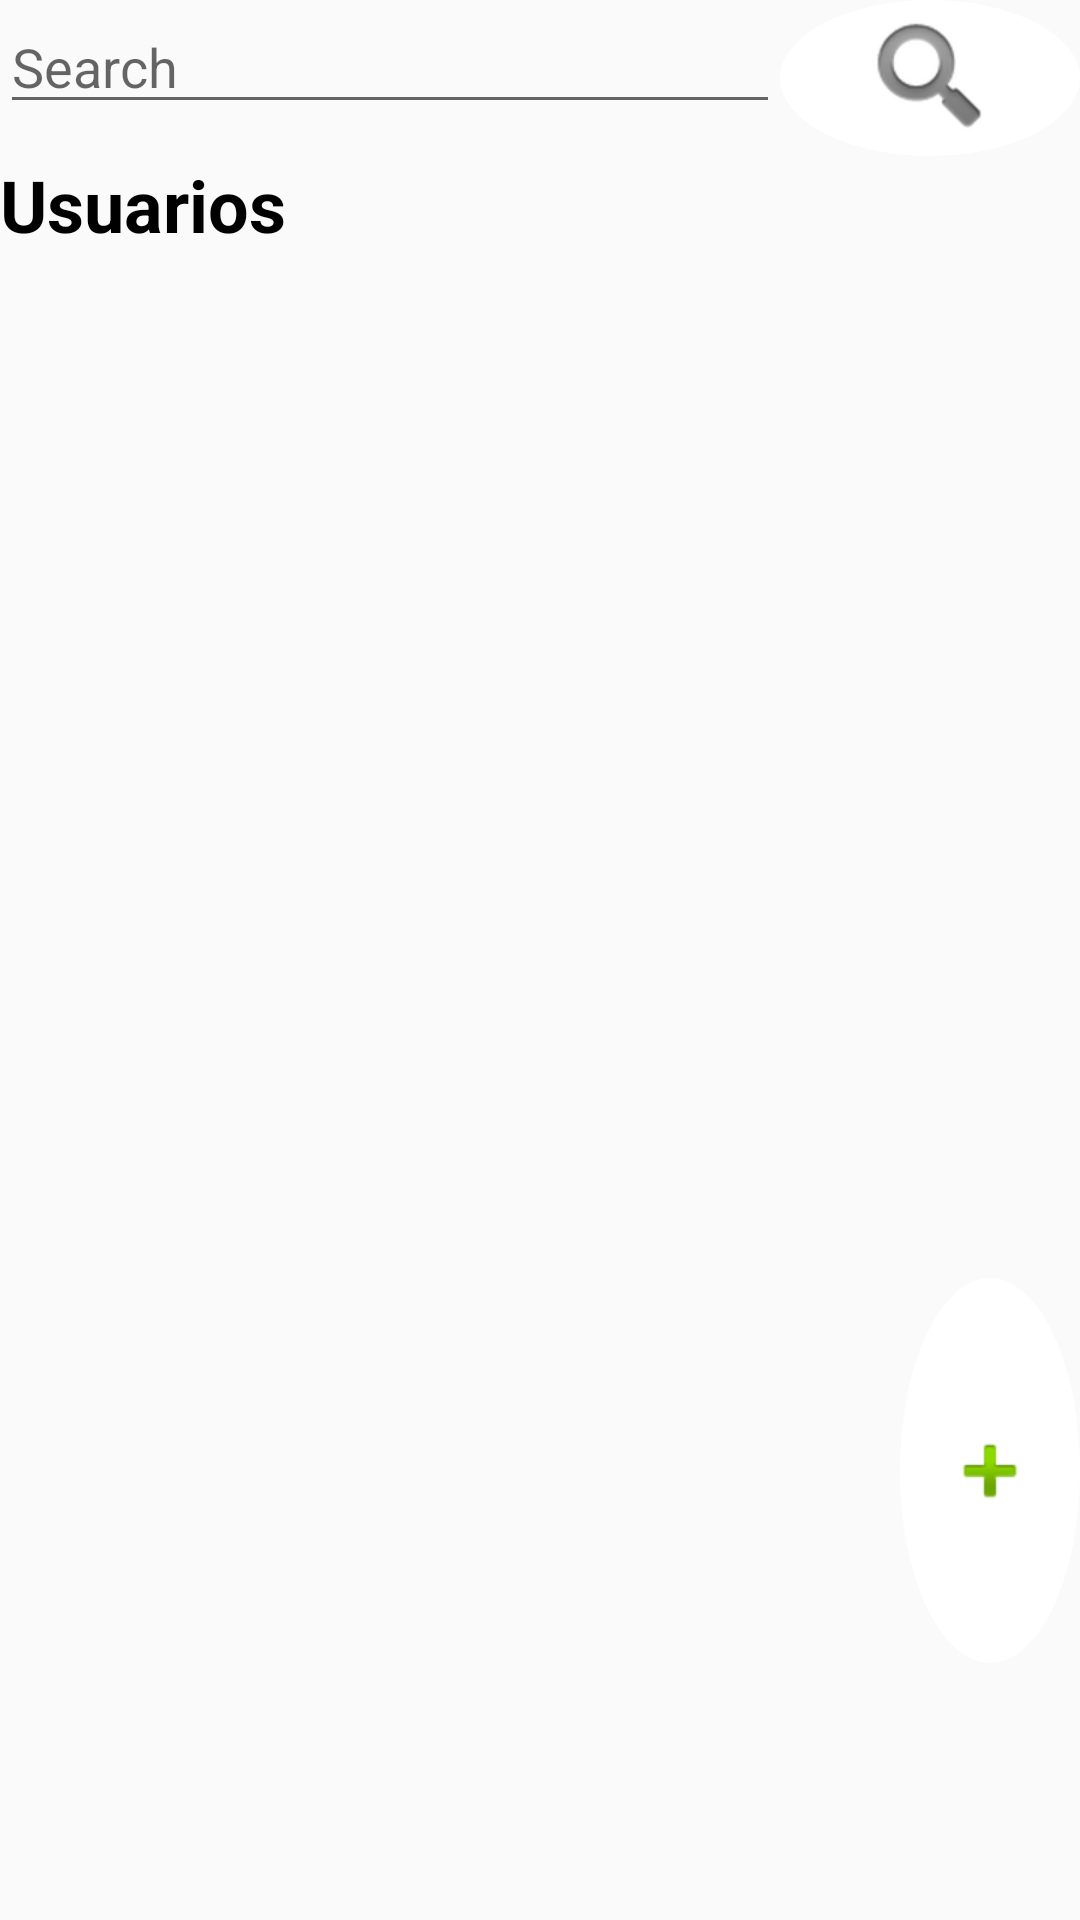

This screen was rendered from an Android layout file. Write that file and the resources it references.
<!-- AndroidManifest.xml: application theme AppTheme -->
<!-- res/layout/usuarios.xml -->
<?xml version="1.0" encoding="utf-8"?>
<LinearLayout xmlns:android="http://schemas.android.com/apk/res/android"
    xmlns:app="http://schemas.android.com/apk/res-auto"
    xmlns:tools="http://schemas.android.com/tools"
    android:orientation="vertical"
    android:layout_width="match_parent"
    android:layout_height="match_parent"
    android:weightSum="1">

    <LinearLayout
        android:layout_width="match_parent"
        android:layout_height="52dp"
        android:orientation="horizontal">

        <EditText
            android:id="@+id/editText"
            android:layout_width="match_parent"
            android:layout_height="wrap_content"
            android:layout_weight="1"
            android:ems="10"
            android:hint="Search"
            android:inputType="textPersonName" />

        <ImageButton
            android:id="@+id/imageButton2"
            android:layout_width="wrap_content"
            android:layout_height="wrap_content"
            android:background="@drawable/roundedbutton"
            android:src="@android:drawable/ic_search_category_default" />

    </LinearLayout>

    <TextView
        android:id="@+id/textView"
        android:layout_width="match_parent"
        android:layout_height="56dp"
        android:fontFamily="sans-serif"
        android:text="Usuarios"
        android:gravity="start"
        android:textColor="@android:color/black"
        android:textSize="24sp"
        android:textStyle="bold"
        tools:layout_editor_absoluteX="8dp"
        tools:layout_editor_absoluteY="0dp" />

    <ListView
        android:id="@+id/Articulos"
        android:layout_width="match_parent"
        android:layout_height="318dp" />

    <ImageButton

        android:id="@+id/imageButton"
        android:layout_width="wrap_content"
        android:layout_height="wrap_content"
        android:layout_marginLeft="300dp"
        android:layout_weight="0.25"
        android:background="@drawable/roundedbutton"
        android:src="@android:drawable/ic_input_add" />


</LinearLayout>
<!-- resources referenced by this layout -->
<resources>
  <!-- drawable roundedbutton (drawable-hdpi) -->
  <?xml version="1.0" encoding="utf-8"?>
      <shape xmlns:android="http://schemas.android.com/apk/res/android"
          android:shape="oval">
          <solid android:color="#ffffff" />
  
     <size android:width="100dp" android:height="100dp"></size>
      </shape>
  <style name="AppTheme" parent="Theme.AppCompat.Light.NoActionBar">
          
          <item name="android:windowNoTitle">true</item>
          <item name="windowActionBar">false</item>
          <item name="drawerArrowStyle">@style/DrawerArrowStyle</item>
      </style>
  <style name="DrawerArrowStyle" parent="Widget.AppCompat.DrawerArrowToggle">
          <item name="spinBars">true</item>
          <item name="color">@android:color/white</item>
      </style>
</resources>
